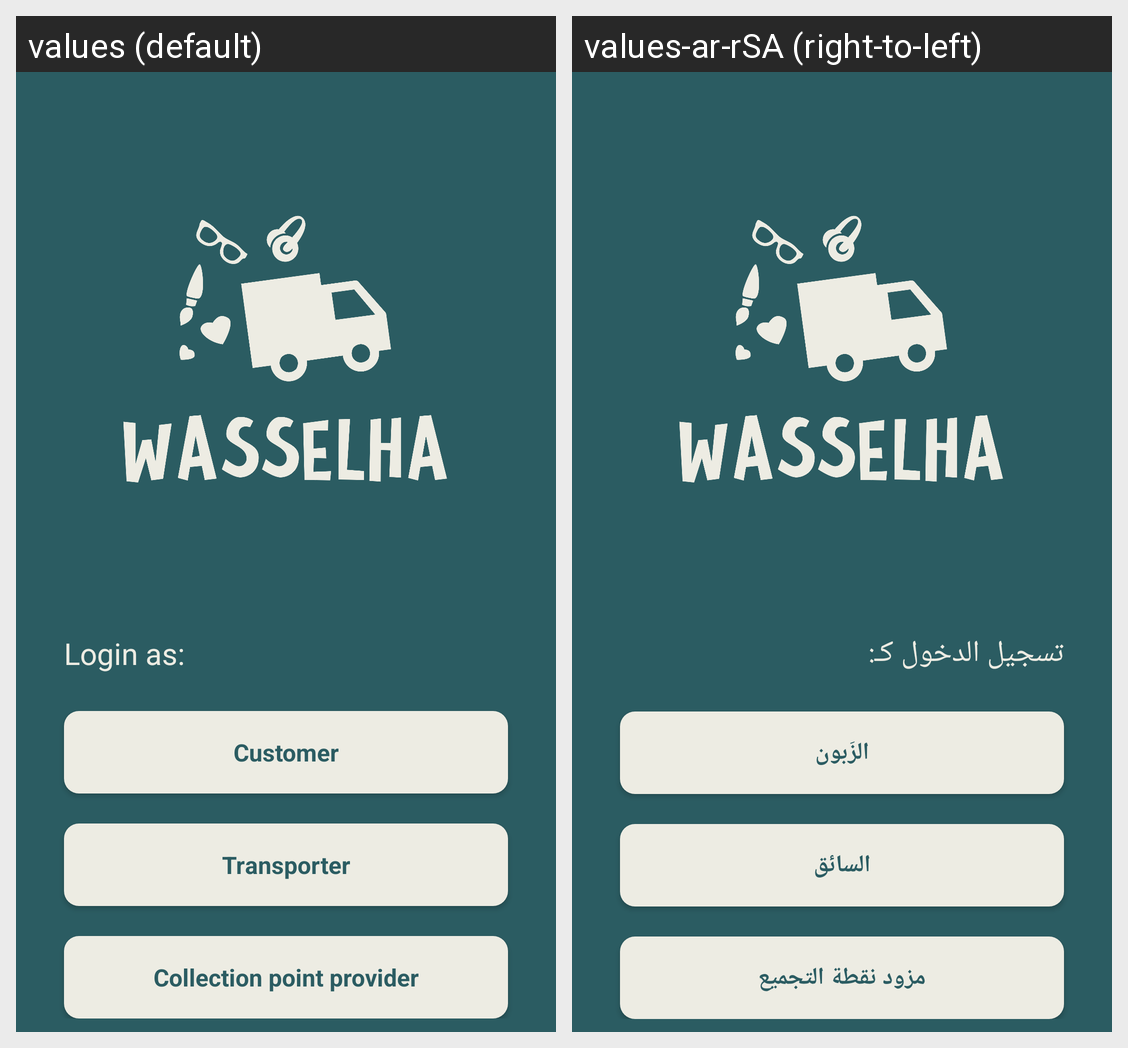

Locale-by-locale string values for the Android screen shown in this grid:
Android screen res/layout/activity_type_login.xml rendered under 2 locales, left to right: values (default), values-ar-rSA (right-to-left). Device: Nexus 5 (rendered at 1080×1920; each locale shown at half size, 540×960, under a caption strip naming it); theme Theme.Wasselha.
Strings drawn on this screen, with the default value and each locale's value (text and hints the layout hard-codes, and strings that could not be matched under every locale, appear in the picture but are not listed):

select_type_of_login
  values: Login as:
  values-ar-rSA: تسجيل الدخول كـ:

signup_as_customer
  values: Customer
  values-ar-rSA: الزَبون

signup_as_transporter
  values: Transporter
  values-ar-rSA: السائق

signup_as_collection_point_provider
  values: Collection point provider
  values-ar-rSA: مزود نقطة التجميع
